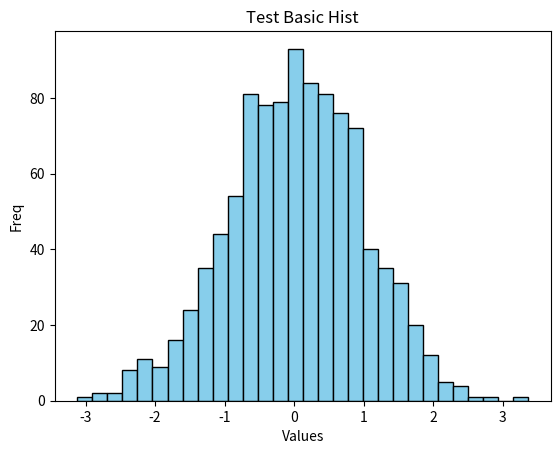

Generate this figure with matplotlib:
import numpy as np
import random
import time
import matplotlib.pyplot as plt

data = np.random.randn(1000)
plt.hist(data, bins=30, color='skyblue', edgecolor='black')
plt.xlabel('Values')
plt.ylabel('Freq')
plt.title('Test Basic Hist')
plt.pause(0.1)
plt.show()
time.sleep(10)
print("Plot printed, resume working?")